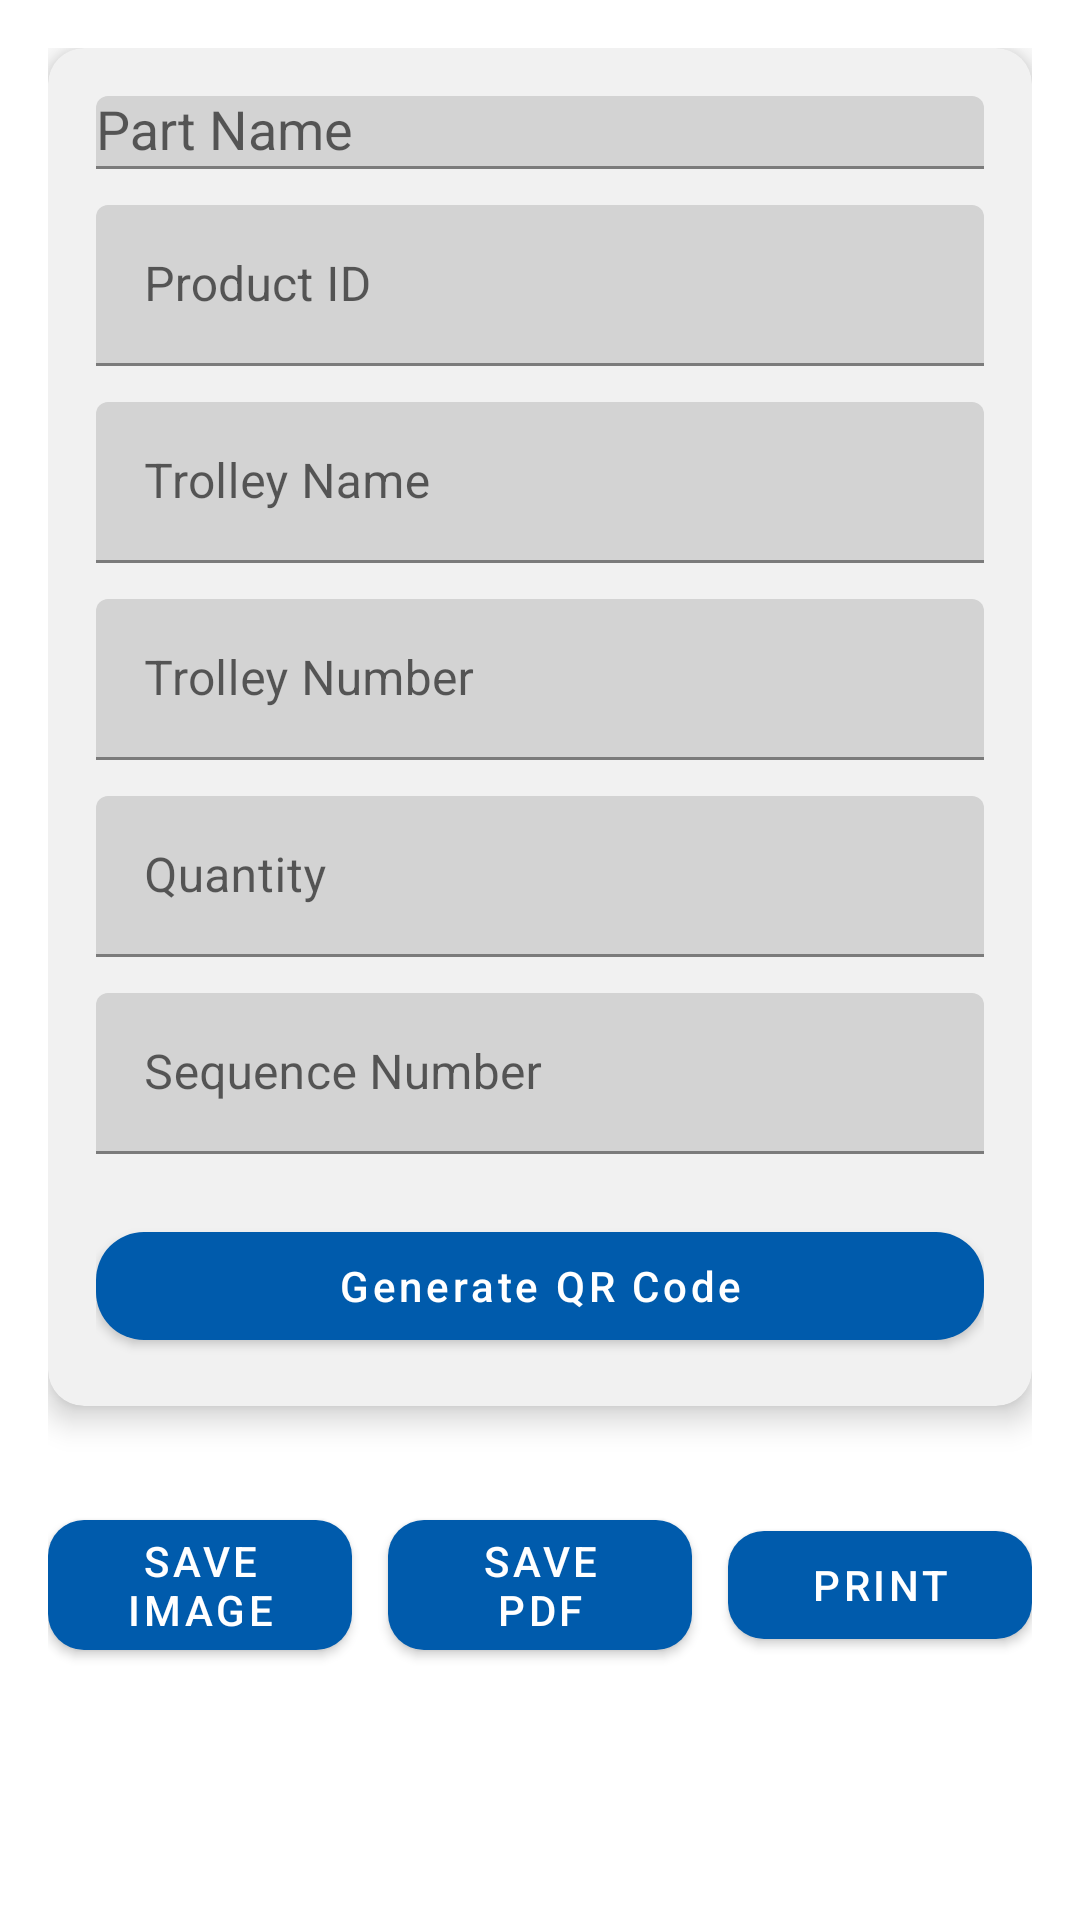

This screen was rendered from an Android layout file. Write that file and the resources it references.
<!-- AndroidManifest.xml: application theme Theme.PartTracker.Material -->
<!-- res/layout/fragment_generate_qr.xml -->
<?xml version="1.0" encoding="utf-8"?>
<ScrollView xmlns:android="http://schemas.android.com/apk/res/android"
    xmlns:app="http://schemas.android.com/apk/res-auto"
    android:layout_width="match_parent"
    android:layout_height="match_parent"
    android:padding="16dp"
    android:background="@color/white">

    <LinearLayout
        android:layout_width="match_parent"
        android:layout_height="wrap_content"
        android:orientation="vertical"
        android:gravity="center_horizontal">

        
        <com.google.android.material.card.MaterialCardView
            android:layout_width="match_parent"
            android:layout_height="wrap_content"
            android:layout_marginBottom="24dp"
            app:cardElevation="6dp"
            app:cardCornerRadius="12dp">

            <LinearLayout
                android:layout_width="match_parent"
                android:layout_height="wrap_content"
                android:orientation="vertical"
                android:padding="16dp">

                
                <com.google.android.material.textfield.TextInputLayout
                    style="@style/Widget.MaterialComponents.TextInputLayout.FilledBox.Dense"
                    android:layout_width="match_parent"
                    android:layout_height="wrap_content"
                    android:hint="Part Name">

                    <AutoCompleteTextView
                        android:id="@+id/etPartName"
                        android:layout_width="match_parent"
                        android:layout_height="wrap_content"
                        android:inputType="textCapWords" />
                </com.google.android.material.textfield.TextInputLayout>

                
                <com.google.android.material.textfield.TextInputLayout
                    style="@style/Widget.MaterialComponents.TextInputLayout.FilledBox.Dense"
                    android:layout_width="match_parent"
                    android:layout_height="wrap_content"
                    android:hint="Product ID"
                    android:layout_marginTop="12dp">

                    <com.google.android.material.textfield.TextInputEditText
                        android:id="@+id/etProductId"
                        android:layout_width="match_parent"
                        android:layout_height="wrap_content" />
                </com.google.android.material.textfield.TextInputLayout>

                
                <com.google.android.material.textfield.TextInputLayout
                    style="@style/Widget.MaterialComponents.TextInputLayout.FilledBox.Dense"
                    android:layout_width="match_parent"
                    android:layout_height="wrap_content"
                    android:hint="Trolley Name"
                    android:layout_marginTop="12dp">

                    <com.google.android.material.textfield.TextInputEditText
                        android:id="@+id/etTrolleyName"
                        android:layout_width="match_parent"
                        android:layout_height="wrap_content" />
                </com.google.android.material.textfield.TextInputLayout>

                
                <com.google.android.material.textfield.TextInputLayout
                    style="@style/Widget.MaterialComponents.TextInputLayout.FilledBox.Dense"
                    android:layout_width="match_parent"
                    android:layout_height="wrap_content"
                    android:hint="Trolley Number"
                    android:layout_marginTop="12dp">

                    <com.google.android.material.textfield.TextInputEditText
                        android:id="@+id/etTrolleyNumber"
                        android:layout_width="match_parent"
                        android:layout_height="wrap_content" />
                </com.google.android.material.textfield.TextInputLayout>

                
                <com.google.android.material.textfield.TextInputLayout
                    style="@style/Widget.MaterialComponents.TextInputLayout.FilledBox.Dense"
                    android:layout_width="match_parent"
                    android:layout_height="wrap_content"
                    android:hint="Quantity"
                    android:layout_marginTop="12dp">

                    <com.google.android.material.textfield.TextInputEditText
                        android:id="@+id/etQuantity"
                        android:layout_width="match_parent"
                        android:layout_height="wrap_content"
                        android:inputType="number" />
                </com.google.android.material.textfield.TextInputLayout>

                
                <com.google.android.material.textfield.TextInputLayout
                    style="@style/Widget.MaterialComponents.TextInputLayout.FilledBox.Dense"
                    android:layout_width="match_parent"
                    android:layout_height="wrap_content"
                    android:hint="Sequence Number"
                    android:layout_marginTop="12dp">

                    <com.google.android.material.textfield.TextInputEditText
                        android:id="@+id/etSequenceNumber"
                        android:layout_width="match_parent"
                        android:layout_height="wrap_content"
                        android:inputType="number" />
                </com.google.android.material.textfield.TextInputLayout>

                
                <com.google.android.material.button.MaterialButton
                    android:id="@+id/btnGenerateQR"
                    android:layout_width="match_parent"
                    android:layout_height="wrap_content"
                    android:layout_marginTop="20dp"
                    android:text="Generate QR Code"
                    android:textAllCaps="false"
                    android:icon="@drawable/ic_generate_qr"
                    app:iconPadding="12dp"
                    app:cornerRadius="16dp"
                    app:iconTint="@android:color/white"
                    android:textColor="@android:color/white"
                    app:backgroundTint="@color/bajaj_blue" />
            </LinearLayout>
        </com.google.android.material.card.MaterialCardView>

        
        <ImageView
            android:id="@+id/ivQRCode"
            android:layout_width="250dp"
            android:layout_height="250dp"
            android:layout_marginBottom="16dp"
            android:visibility="gone"
            android:contentDescription="Generated QR Code"
            android:background="@drawable/bg_qr_frame"
            android:scaleType="fitCenter" />

        
        <LinearLayout
            android:layout_width="match_parent"
            android:layout_height="wrap_content"
            android:orientation="horizontal"
            android:gravity="center"
            android:layout_marginTop="8dp"
            android:weightSum="3"
            android:layout_marginBottom="32dp">

            <com.google.android.material.button.MaterialButton
                android:id="@+id/btnSaveImage"
                android:layout_width="0dp"
                android:layout_weight="1"
                android:layout_height="wrap_content"
                android:text="Save Image"
                app:cornerRadius="12dp"
                android:layout_marginEnd="6dp" />

            <com.google.android.material.button.MaterialButton
                android:id="@+id/btnSavePDF"
                android:layout_width="0dp"
                android:layout_weight="1"
                android:layout_height="wrap_content"
                android:text="Save PDF"
                app:cornerRadius="12dp"
                android:layout_marginHorizontal="6dp" />

            <com.google.android.material.button.MaterialButton
                android:id="@+id/btnPrintQR"
                android:layout_width="0dp"
                android:layout_weight="1"
                android:layout_height="wrap_content"
                android:text="Print"
                app:cornerRadius="12dp"
                android:layout_marginStart="6dp" />
        </LinearLayout>
    </LinearLayout>
</ScrollView>
<!-- resources referenced by this layout -->
<resources>
  <color name="bajaj_blue">#005BAC</color>
  <color name="white">#FFFFFF</color>
  <!-- drawable bg_qr_frame (drawable) -->
  <?xml version="1.0" encoding="utf-8"?>
  <selector xmlns:android="http://schemas.android.com/apk/res/android">
  
      <shape xmlns:android="http://schemas.android.com/apk/res/android"
          android:shape="rectangle">
  
          <solid android:color="@android:color/white" />
  
          <stroke
              android:width="2dp"
              android:color="#B0BEC5" /> 
  
          <corners android:radius="12dp" />
  
          <padding
              android:left="8dp"
              android:top="8dp"
              android:right="8dp"
              android:bottom="8dp" />
      </shape>
  
  
  </selector>
  <!-- drawable ic_generate_qr (drawable) -->
  <vector xmlns:android="http://schemas.android.com/apk/res/android"
      android:width="24dp"
      android:height="24dp"
      android:viewportWidth="960"
      android:viewportHeight="960">
    <path
        android:pathData="M200,560v-80h80v80h-80ZM120,480v-80h80v80h-80ZM480,200v-80h80v80h-80ZM180,300h120v-120L180,180v120ZM120,360v-240h240v240L120,360ZM180,780h120v-120L180,660v120ZM120,840v-240h240v240L120,840ZM660,300h120v-120L660,180v120ZM600,360v-240h240v240L600,360ZM360,560v-80h-80v-80h160v160h-80ZM400,360v-160h80v80h80v80L400,360ZM210,270v-60h60v60h-60ZM210,750v-60h60v60h-60ZM690,270v-60h60v60h-60ZM640,840v-120L520,720v-80h120v-120h80v120h120v80L720,720v120h-80Z"
        android:fillColor="#1f1f1f"/>
  </vector>
  <style name="Theme.PartTracker.Material" parent="Theme.MaterialComponents.Light.NoActionBar">
  
          
          <item name="colorPrimary">@color/bajaj_blue</item>
          <item name="colorPrimaryVariant">@color/bajaj_blue_dark</item>
          <item name="colorOnPrimary">@color/white</item>
  
          
          <item name="colorSecondary">@color/bajaj_light_blue</item>
          <item name="colorOnSecondary">@color/white</item>
  
          
          <item name="android:colorBackground">@color/white</item>
          <item name="colorSurface">@color/card_background</item>
          <item name="colorOnSurface">@color/black</item>
  
          
          <item name="android:textColor">@color/black</item>
          <item name="android:textColorSecondary">@color/text_secondary</item>
  
          
          <item name="colorControlHighlight">@color/bajaj_light_blue</item>
  
          
          <item name="android:statusBarColor" tools:targetApi="l">@color/bajaj_blue_dark</item>
          <item name="android:navigationBarColor" tools:targetApi="l">@color/white</item>
      </style>
  <color name="bajaj_blue_dark">#004080</color>
  <color name="bajaj_light_blue">#00B0F0</color>
  <color name="card_background">#F1F1F1</color>
  <color name="black">#000000</color>
  <color name="text_secondary">#757575</color>
</resources>
